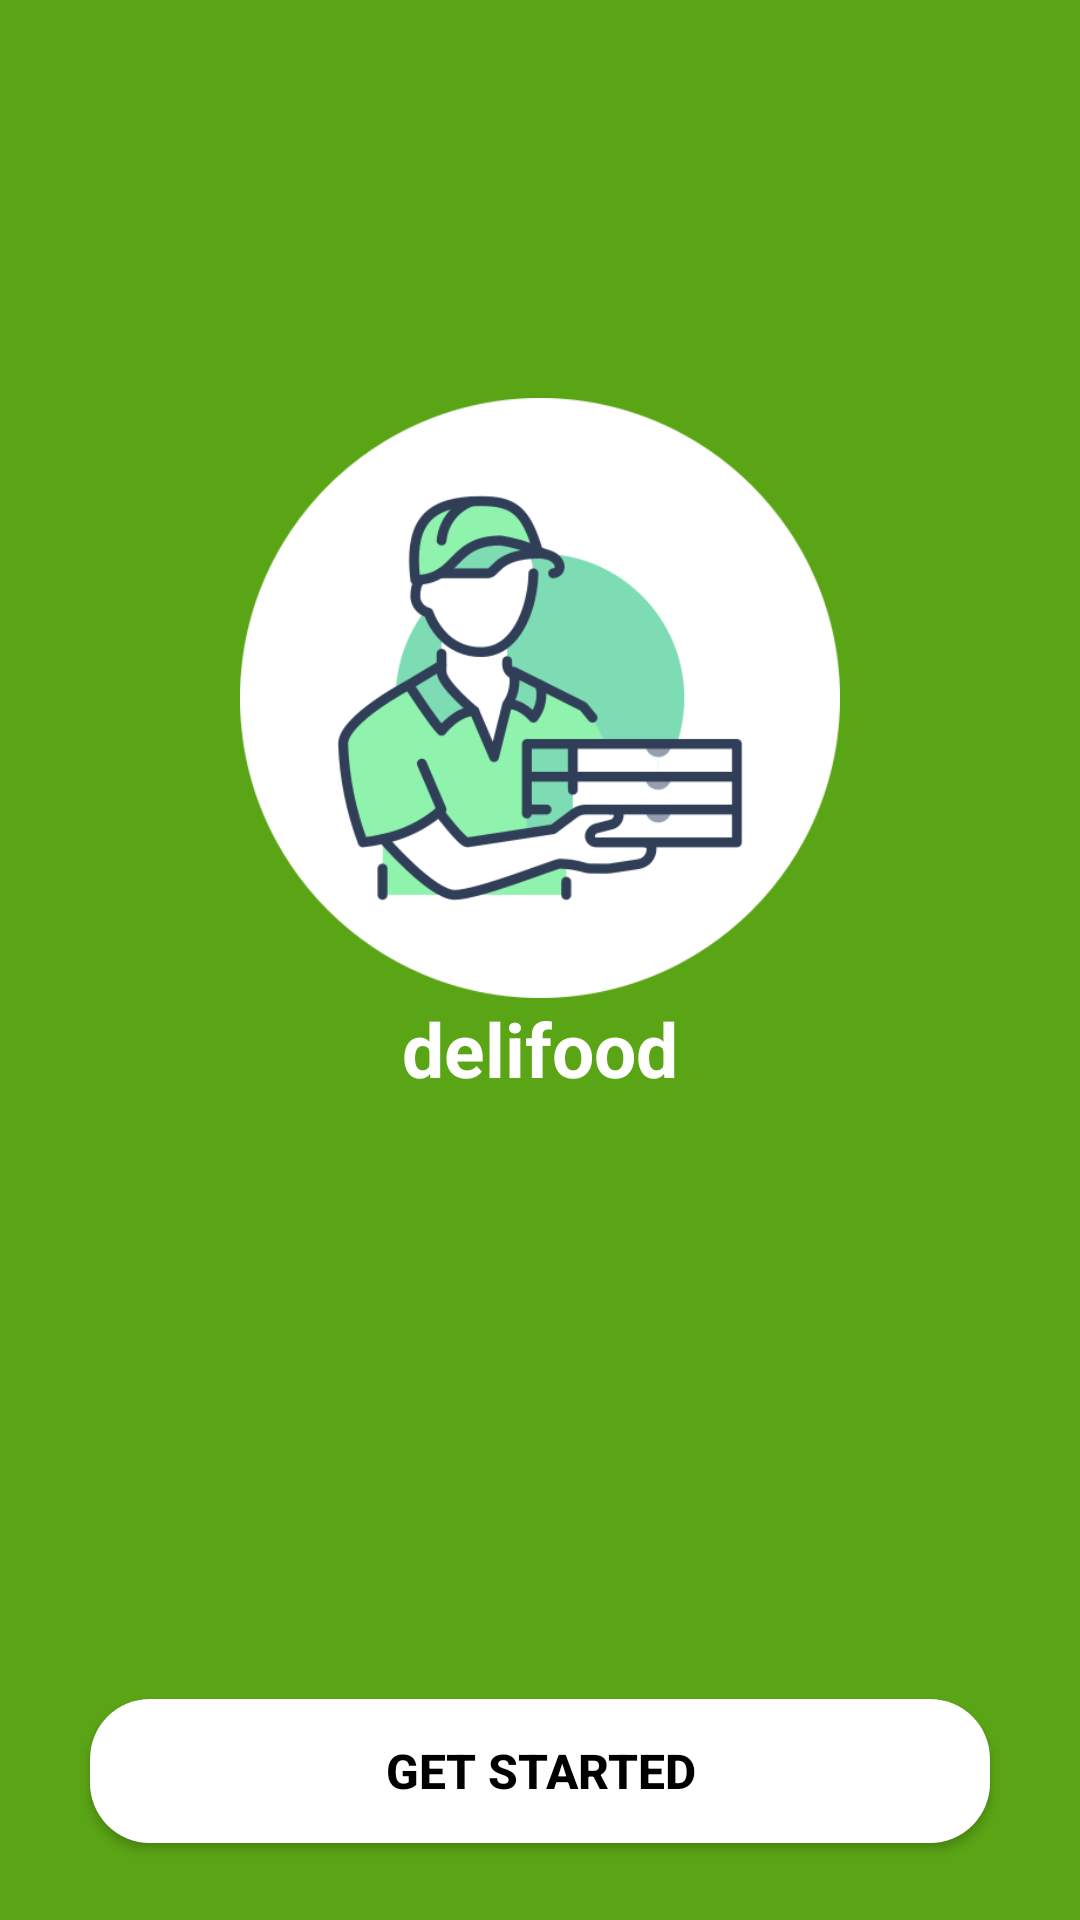

Here is an Android app screen rendered from its layout file. Give the layout XML and the strings, colors and styles it references.
<!-- AndroidManifest.xml: application theme Theme.Delifood -->
<!-- res/layout/activity_main.xml -->
<?xml version="1.0" encoding="utf-8"?>
<androidx.constraintlayout.widget.ConstraintLayout xmlns:android="http://schemas.android.com/apk/res/android"
    xmlns:app="http://schemas.android.com/apk/res-auto"
    xmlns:tools="http://schemas.android.com/tools"
    android:id="@+id/main"
    android:layout_width="match_parent"
    android:layout_height="match_parent"
    android:background="@color/green"
    tools:context=".MainActivity">

    <androidx.constraintlayout.widget.Guideline
        android:id="@+id/mainglTop"
        android:layout_width="wrap_content"
        android:layout_height="wrap_content"
        android:orientation="horizontal"
        app:layout_constraintGuide_percent="0.02" />

    <androidx.constraintlayout.widget.Guideline
        android:id="@+id/mainglBottom"
        android:layout_width="wrap_content"
        android:layout_height="wrap_content"
        android:orientation="horizontal"
        app:layout_constraintGuide_percent="0.98" />

    <androidx.constraintlayout.widget.Guideline
        android:id="@+id/mainglLeft"
        android:layout_width="wrap_content"
        android:layout_height="wrap_content"
        android:orientation="vertical"
        app:layout_constraintGuide_percent="0.02" />

    <androidx.constraintlayout.widget.Guideline
        android:id="@+id/mainglRight"
        android:layout_width="wrap_content"
        android:layout_height="wrap_content"
        android:orientation="vertical"
        app:layout_constraintGuide_percent="0.98" />



    <LinearLayout
        android:layout_width="0dp"
        android:layout_height="0dp"
        android:orientation="vertical"
        app:layout_constraintBottom_toTopOf="@+id/mainglBottom"
        app:layout_constraintEnd_toStartOf="@+id/mainglRight"
        app:layout_constraintStart_toStartOf="@+id/mainglLeft"
        app:layout_constraintTop_toTopOf="@+id/mainglTop"
        app:layout_constraintVertical_bias="0.0">

        <ImageView
            android:layout_width="200dp"
            android:layout_height="200dp"
            android:layout_marginTop="120dp"
            android:layout_gravity="center"
            android:src="@drawable/delifood512px"/>

        <TextView
            android:layout_width="match_parent"
            android:layout_height="wrap_content"
            android:layout_gravity="center"
            android:gravity="center"
            android:text="delifood"
            android:textSize="25sp"
            android:textColor="@color/white"
            android:textStyle="bold"/>

        <androidx.appcompat.widget.AppCompatButton
            android:id="@+id/startBtn"
            android:layout_width="300dp"
            android:layout_height="wrap_content"
            android:layout_marginTop="200dp"
            android:layout_gravity="center"
            android:background="@drawable/btnwhitecircle_bg"
            android:text="Get Started"
            android:textStyle="bold"
            android:textColor="@color/black"
            android:textSize="16sp"/>

    </LinearLayout>

</androidx.constraintlayout.widget.ConstraintLayout>
<!-- resources referenced by this layout -->
<resources>
  <color name="black">#FF000000</color>
  <color name="green">#5AA515</color>
  <color name="white">#FFFFFFFF</color>
  <!-- drawable btnwhitecircle_bg (drawable) -->
  <?xml version="1.0" encoding="utf-8"?>
  <layer-list xmlns:android="http://schemas.android.com/apk/res/android">
      
      <item>
          <shape android:shape="rectangle">
  
              <solid android:color="@android:color/white" />
              <corners android:radius="20dp" /> 
          </shape>
      </item>
  
  
  
  
  
  
  
  
  
  </layer-list>
  <!-- drawable delifood512px: png bitmap (drawable, 37888 bytes) -->
  <style name="Theme.Delifood" parent="Base.Theme.Delifood" />
  <style name="Base.Theme.Delifood" parent="Theme.Material3.DayNight.NoActionBar">
          
          
      </style>
</resources>
